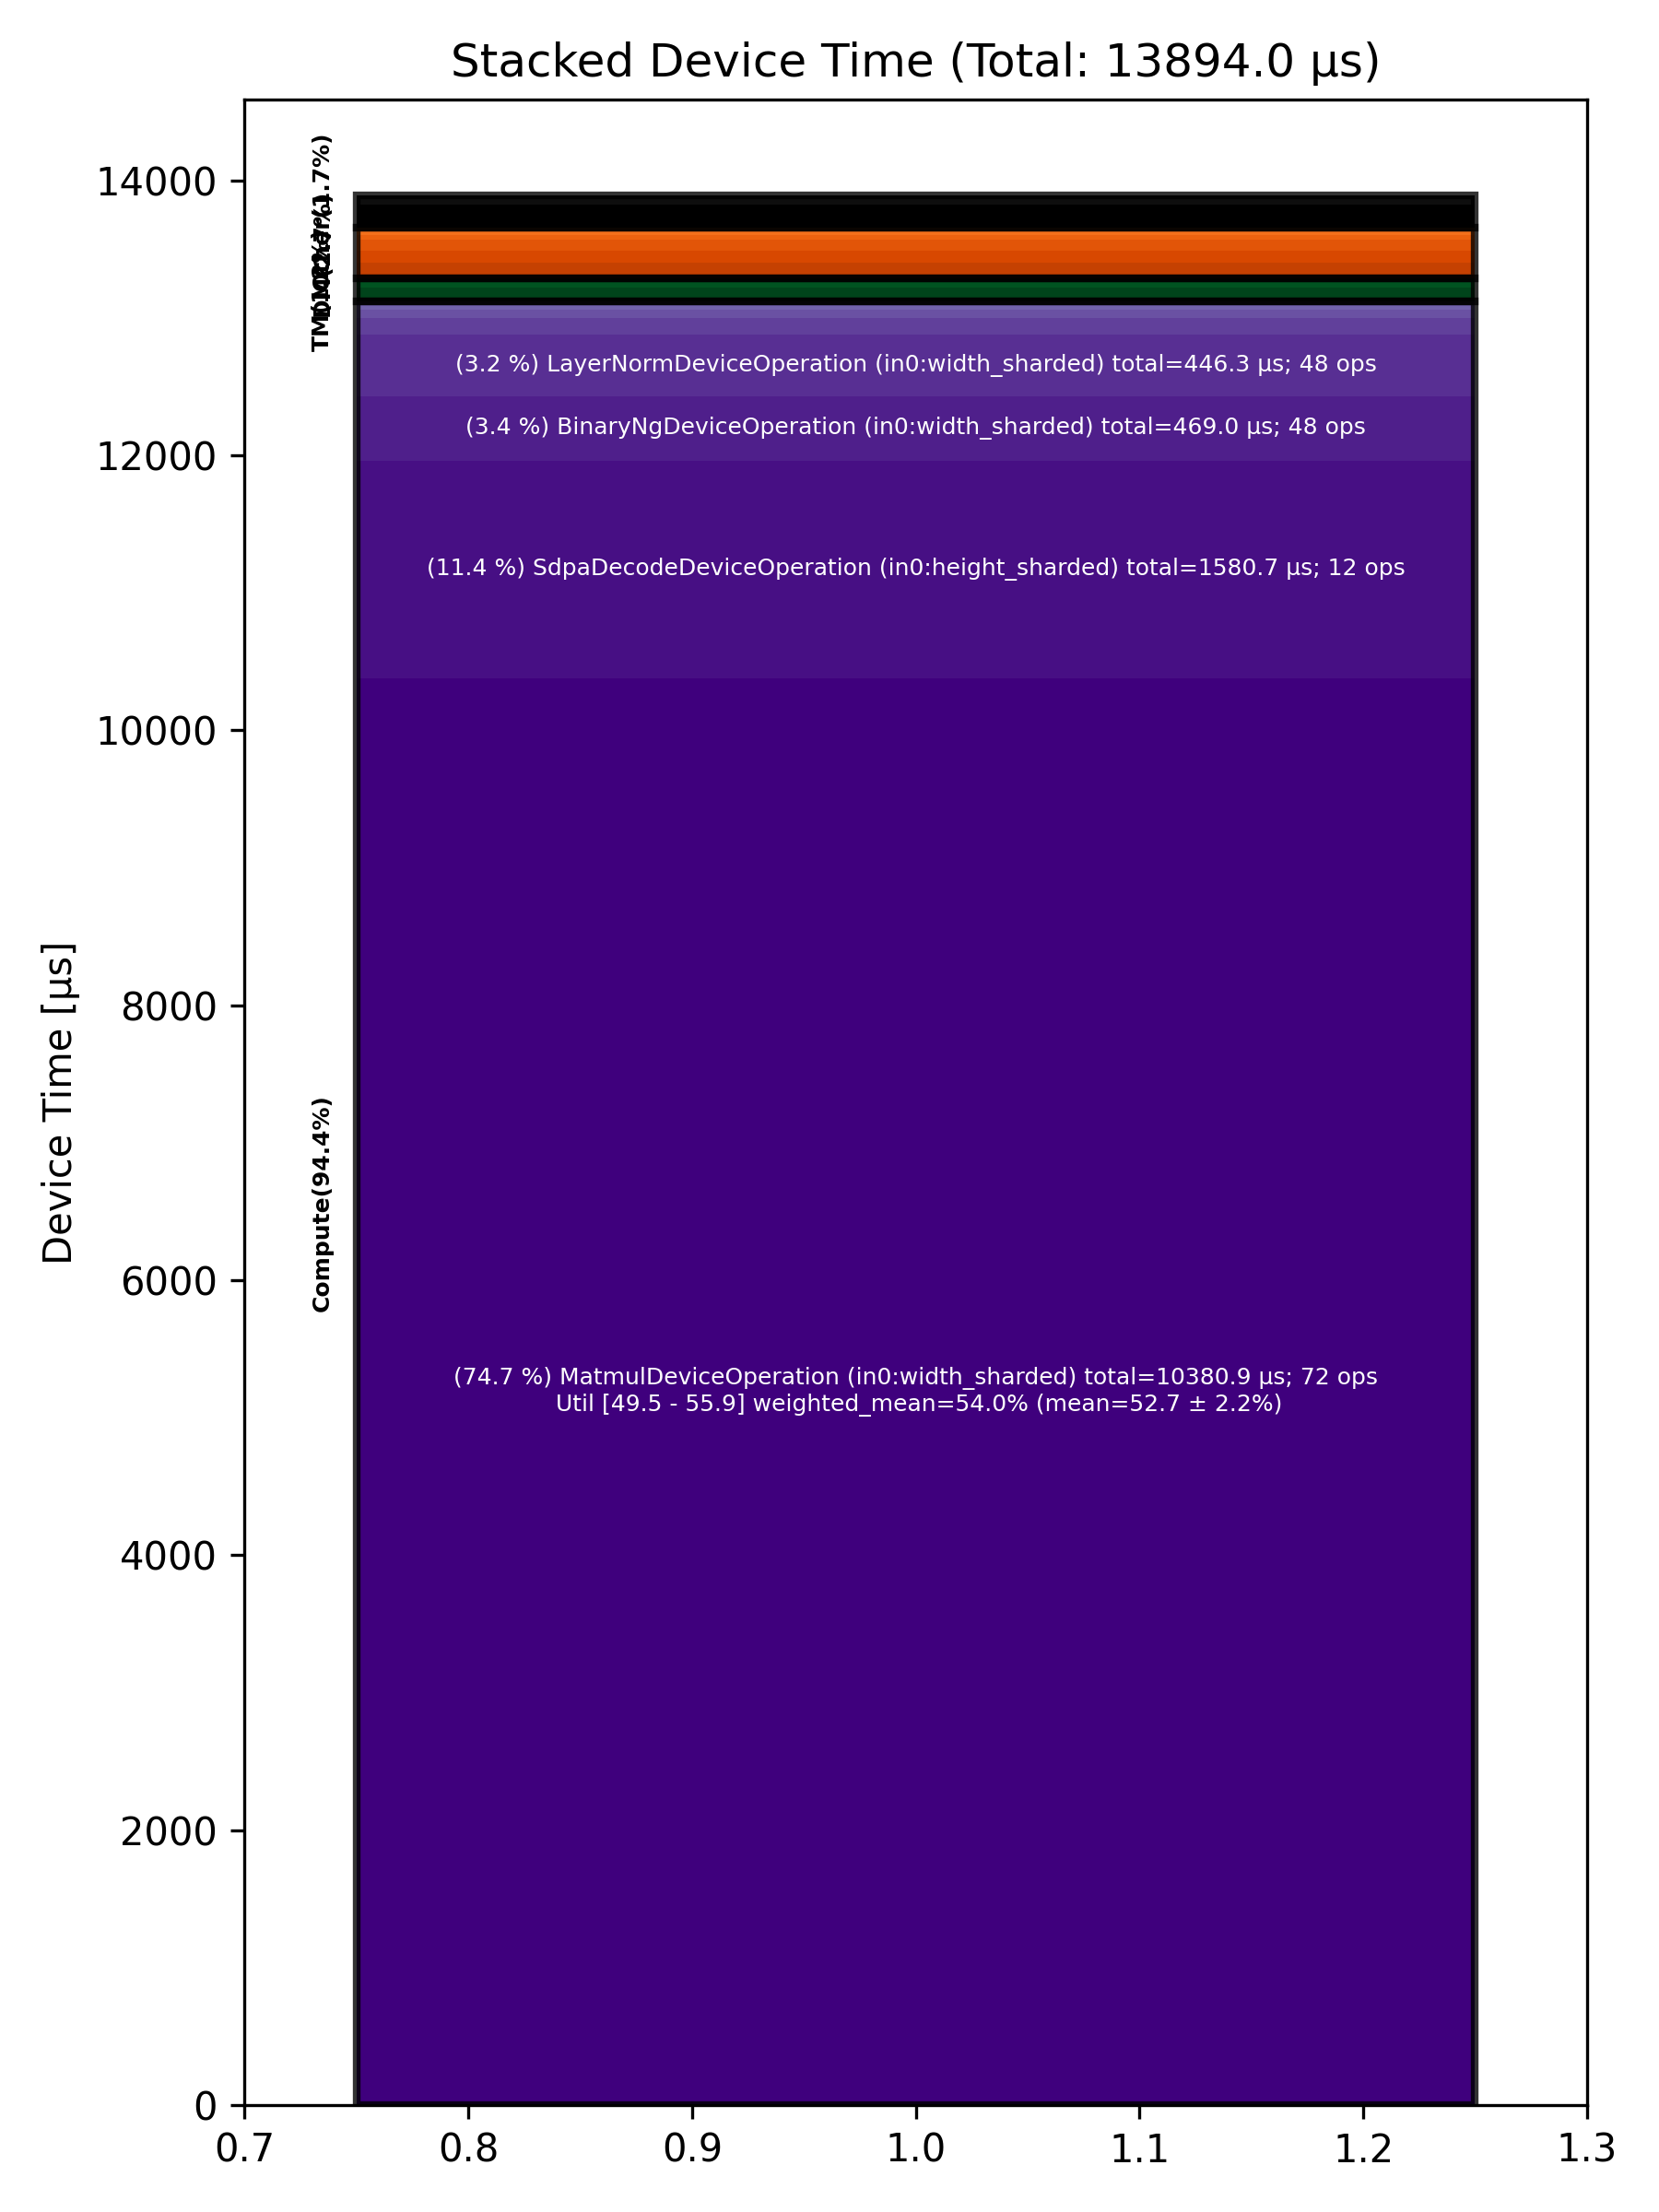

Data behind this chart, as committed beside it:
Total % [%], Op Code, Device Time Sum [μs], Op Count, Op Category, Min FLOPs [%], Max FLOPs [%], Mean FLOPs [%], Std FLOPs [%], Weighted Mean FLOPs [%]
74.72, MatmulDeviceOperation (in0:width_sharded…, 10381, 72, Compute, 49.53, 55.87, 52.69, 2.18, 53.95
11.38, SdpaDecodeDeviceOperation (in0:height_sh…, 1581, 12, Compute, , , , , 
3.38, BinaryNgDeviceOperation (in0:width_shard…, 469, 48, Compute, , , , , 
3.21, LayerNormDeviceOperation (in0:width_shar…, 446.3, 48, Compute, , , , , 
1.21, NLPCreateQKVHeadsDecodeDeviceOperation (…, 168.3, 12, Other, , , , , 
0.88, LayerNormDeviceOperation (in0:l1_interle…, 121.9, 24, Compute, , , , , 
0.80, PagedUpdateCacheDeviceOperation (in0:dra…, 111.5, 24, DM, , , , , 
0.72, TransposeDeviceOperation (in0:dram_inter…, 100.2, 24, TM, , , , , 
0.64, ReshardDeviceOperation (in0:width_sharde…, 88.81, 48, DM, , , , , 
0.56, InterleavedToShardedDeviceOperation (in0…, 78.41, 48, DM, , , , , 
0.51, NLPConcatHeadsDecodeDeviceOperation (in0…, 70.80, 12, TM, , , , , 
0.48, RotaryEmbeddingHfDeviceOperation (in0:he…, 66.56, 24, Other, , , , , 
0.45, EmbeddingsDeviceOperation (in0:dram_inte…, 62.18, 24, Compute, , , , , 
0.42, BinaryNgDeviceOperation (in0:height_shar…, 57.81, 12, Compute, , , , , 
0.27, ShardedToInterleavedDeviceOperation (in0…, 37.41, 24, DM, , , , , 
0.25, InterleavedToShardedDeviceOperation (in0…, 34.83, 24, DM, , , , , 
0.13, ShardedToInterleavedDeviceOperation (in0…, 18.45, 12, DM, , , , , 
